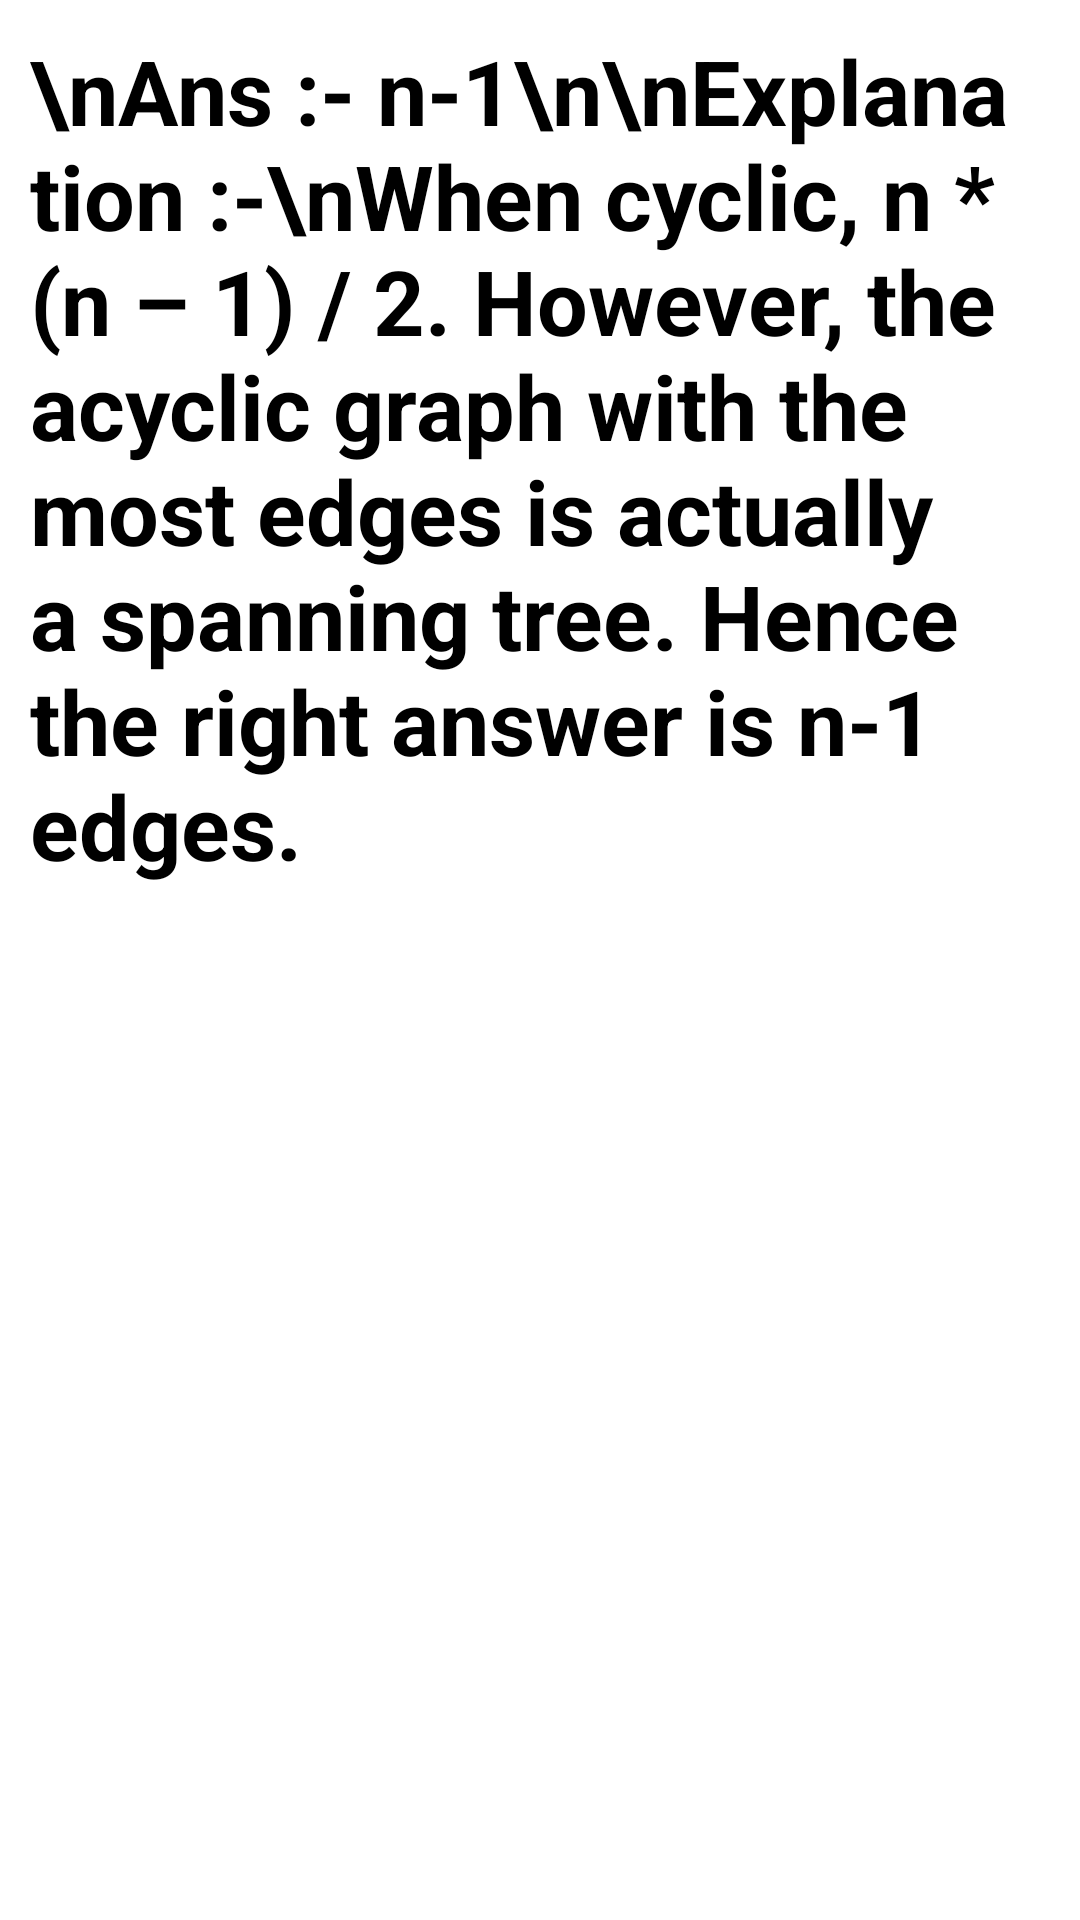

The Android layout XML behind this screen, and the referenced resources:
<!-- AndroidManifest.xml: application theme Theme.AppCompat -->
<!-- res/layout/activity_main35.xml -->
<?xml version="1.0" encoding="utf-8"?>
<ScrollView android:layout_width="match_parent"
    xmlns:android="http://schemas.android.com/apk/res/android"
    android:layout_height="match_parent"
    android:background="@color/white">


    <LinearLayout
        android:layout_width="match_parent"
        android:layout_height="wrap_content"
        android:orientation="vertical">

        <TextView
            android:id="@+id/textView18"
            android:layout_width="match_parent"
            android:layout_height="400dp"
            android:layout_marginTop="10dp"
            android:layout_marginRight="10dp"
            android:layout_marginLeft="10dp"
            android:textColor="@color/black"
            android:textSize="30sp"
            android:textStyle="bold"
            android:text="\nAns :- n-1\n\nExplanation :-\nWhen cyclic, n * (n – 1) / 2. However, the acyclic graph with the most edges is actually a spanning tree. Hence the right answer is n-1 edges." />
    </LinearLayout>
</ScrollView>
<!-- resources referenced by this layout -->
<resources>
  <color name="black">#FF000000</color>
  <color name="white">#FFFFFFFF</color>
</resources>
